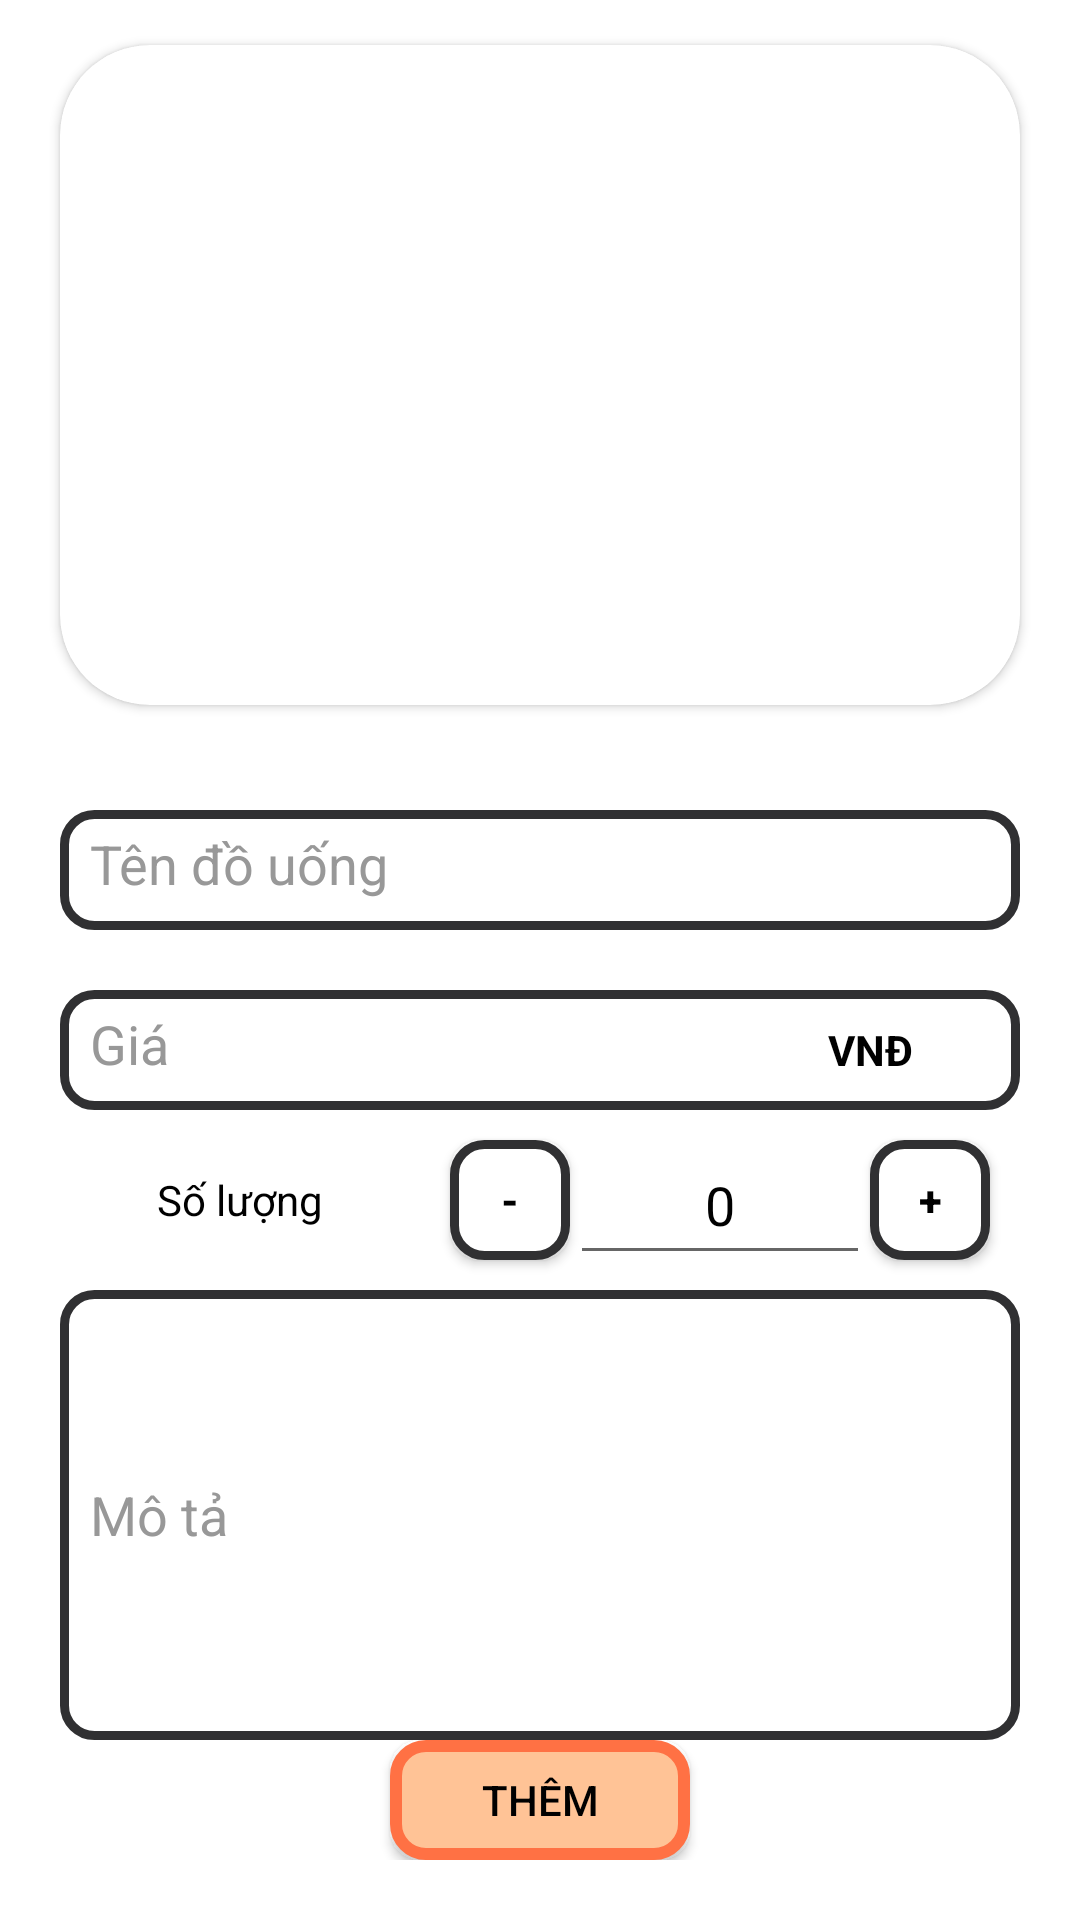

Android layout source for this screen:
<!-- AndroidManifest.xml: application theme Theme.Food24h -->
<!-- res/layout/activity_add_drink.xml -->
<?xml version="1.0" encoding="utf-8"?>
<LinearLayout
    xmlns:android="http://schemas.android.com/apk/res/android"
    xmlns:tools="http://schemas.android.com/tools"
    xmlns:app="http://schemas.android.com/apk/res-auto"
    android:layout_width="match_parent"
    android:background="@color/white"
    android:orientation="vertical"
    android:layout_height="match_parent"
    tools:context=".AddDrinkActivity">
    <LinearLayout
        android:layout_width="match_parent"
        android:layout_height="250dp"
        android:orientation="vertical"
        android:gravity="center">
        <androidx.cardview.widget.CardView
            android:layout_width="320dp"
            android:layout_height="220dp"
            android:layout_margin="5dp"
            app:cardCornerRadius="30dp"
            tools:ignore="MissingConstraints">
            <ImageView
                android:id="@+id/img_add_drink"
                android:src="@drawable/ic_baseline_local_drink_24"
                android:layout_width="match_parent"
                android:layout_height="match_parent"
                android:scaleType="centerCrop"/>
        </androidx.cardview.widget.CardView>
    </LinearLayout>
    <LinearLayout
        android:layout_width="match_parent"
        android:layout_margin="20dp"
        android:layout_height="match_parent"
        android:orientation="vertical">
        <EditText
            android:id="@+id/edt_add_namedrink"
            android:layout_width="match_parent"
            android:layout_height="40dp"
            android:background="@drawable/custom_edt"
            android:textColor="@color/black"
            android:hint="Tên đồ uống"
            android:textColorHint="@color/C21"/>
        <RelativeLayout
            android:layout_width="match_parent"
            android:layout_height="40dp"
            android:layout_marginTop="20dp"
            android:orientation="horizontal">

            <EditText
                android:inputType="number"
                android:id="@+id/edt_price_drink"
                android:layout_width="match_parent"
                android:layout_height="match_parent"
                android:background="@drawable/custom_edt"
                android:hint="Giá"
                android:textColor="@color/black"
                android:textColorHint="@color/C21" />

            <TextView
                android:layout_width="100dp"
                android:layout_height="40dp"
                android:layout_alignParentEnd="true"
                android:layout_marginEnd="0dp"
                android:gravity="center"
                android:text="VNĐ"
                android:textColor="@color/black"
                android:textStyle="bold" />
        </RelativeLayout>
        <LinearLayout
            android:layout_width="match_parent"
            android:layout_height="60dp"
            android:gravity="center"
            android:orientation="horizontal">
            <TextView
                android:layout_width="100dp"
                android:layout_marginRight="20dp"
                android:layout_height="40dp"
                android:text="Số lượng"
                android:textColor="@color/black"
                android:gravity="center"/>
            <Button
                android:id="@+id/red_drink"
                android:layout_width="40dp"
                android:layout_height="40dp"
                android:background="@drawable/custom_edt"
                android:text="-"
                android:textStyle="bold"
                android:textColor="@color/black"/>
            <EditText
                android:id="@+id/sl_drink"
                android:layout_width="100dp"
                android:layout_height="50dp"
                android:textColor="@color/black"
                android:text="0"
                android:gravity="center"/>
            <Button
                android:id="@+id/inc_drink"
                android:layout_width="40dp"
                android:layout_height="40dp"
                android:background="@drawable/custom_edt"
                android:text="+"
                android:textStyle="bold"
                android:textColor="@color/black"/>
        </LinearLayout>
        <RelativeLayout
            android:id="@+id/rela_add_drink"
            android:layout_width="match_parent"
            android:layout_height="match_parent"
            android:orientation="vertical">

            <EditText
                android:id="@+id/mota_drink"
                android:layout_width="match_parent"
                android:layout_height="match_parent"
                android:layout_above="@+id/linear_add_drink"
                android:layout_marginBottom="0dp"
                android:background="@drawable/custom_edt"
                android:hint="Mô tả"
                android:inputType="textMultiLine"
                android:textColor="@color/black"
                android:textColorHint="@color/C21" />
            <LinearLayout
                android:id="@+id/linear_add_drink"
                android:layout_width="match_parent"
                android:layout_height="40dp"
                android:layout_alignParentBottom="true"
                android:layout_marginBottom="0dp"
                android:gravity="center"
                android:orientation="vertical">

                <Button
                    android:id="@+id/btn_add_drink"
                    android:layout_width="100dp"
                    android:layout_height="40dp"
                    android:background="@drawable/custom_btn"
                    android:text="Thêm"
                    android:textColor="@color/black" />
            </LinearLayout>

        </RelativeLayout>

    </LinearLayout>

  </LinearLayout>
<!-- resources referenced by this layout -->
<resources>
  <color name="C21">#989898</color>
  <color name="black">#FF000000</color>
  <color name="white">#FFFFFFFF</color>
  <!-- drawable custom_btn (drawable) -->
  <?xml version="1.0" encoding="utf-8"?>
  <shape xmlns:android="http://schemas.android.com/apk/res/android"
      android:shape="rectangle">
      
      <solid
          android:color="#FFC396" >
      </solid>
  
      
      <stroke
          android:width="4dp"
          android:color="#FF7144" >
      </stroke>
  
      
      <padding
          android:left="10dp"
          android:top="10dp"
          android:right="10dp"
          android:bottom="10dp" >
      </padding>
  
      
      <corners
          android:radius="10dp" >
      </corners>
  
  </shape>
  <!-- drawable custom_edt (drawable) -->
  <?xml version="1.0" encoding="utf-8"?>
  <shape xmlns:android="http://schemas.android.com/apk/res/android"
      android:shape="rectangle">
      
      <solid
          android:color="#FFFFFF" >
      </solid>
  
      
      <stroke
          android:width="3dp"
          android:color="#303032" >
      </stroke>
  
      
      <padding
          android:left="10dp"
          android:top="10dp"
          android:right="10dp"
          android:bottom="10dp" >
      </padding>
  
      
      <corners
          android:radius="10dp" >
      </corners>
  
  </shape>
  <style name="Theme.Food24h" parent="Theme.AppCompat.Light.NoActionBar">
          
          <item name="colorPrimary">@color/purple_500</item>
          <item name="colorPrimaryVariant">@color/purple_700</item>
          <item name="colorOnPrimary">@color/white</item>
          
          <item name="colorSecondary">@color/teal_200</item>
          <item name="colorSecondaryVariant">@color/C21</item>
          <item name="colorOnSecondary">@color/black</item>
          
          <item name="android:statusBarColor" tools:targetApi="l">?attr/colorPrimaryVariant</item>
          
      </style>
  <color name="purple_500">#FF6200EE</color>
  <color name="purple_700">#FF3700B3</color>
  <color name="teal_200">#FF03DAC5</color>
</resources>
